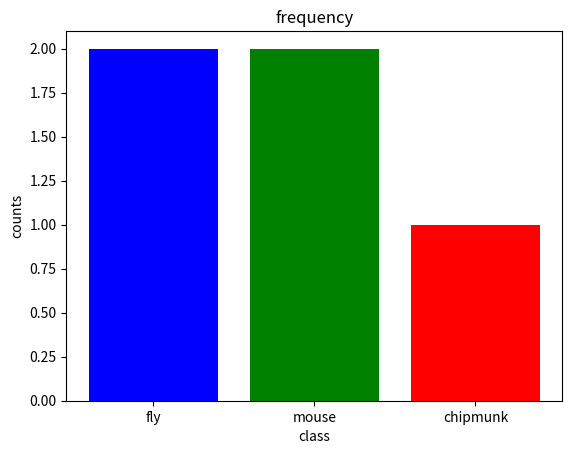

Write the Python code that produced this figure.
import pandas as pd
import numpy as np
import matplotlib.pyplot as plt

data = [["Вжик", "Zipper the Fly", "fly", "0.7"],
["Гайка", "Gadget Hackwrench", "mouse", None],
["Дейл", "Dale", "chipmunk", "1"],
["Рокфор", "Monterey Jack", "mouse", "0.8"],
["Чип", "Chip", "chipmunk", "0.2"]]


print('1 задание')
df = pd.DataFrame(data, columns=['ru_name', 'en_name', 'class', 'cheer'])
df['cheer'] = df['cheer'].astype(float)
print(f"Тип данных cheer: {df['cheer'].dtype}")

print(df)

print('2 задание')
print(df.shape[0])

print('3 задание')
print(df.iloc[:, -1].count())

print('4 задание')
print(df.iloc[3, 1])

print('5 задание')
df1 = df.iloc[1:4, :3]
print(df1)

print('6 задание')
df.columns = ['ru_name', 'en_name', 'class', 'cheer']
print(df)

print('7 задание')
df['logcheer'] =  np.log(df['cheer'])
print(df)


print('8 задание')
x = df['class'].unique()
y = df['class'].value_counts().values
print(x, y)
plt.bar(x, y, color=['blue', 'green', 'red'])
plt.xlabel("class")
plt.ylabel("counts")
plt.title("frequency")
plt.show()
